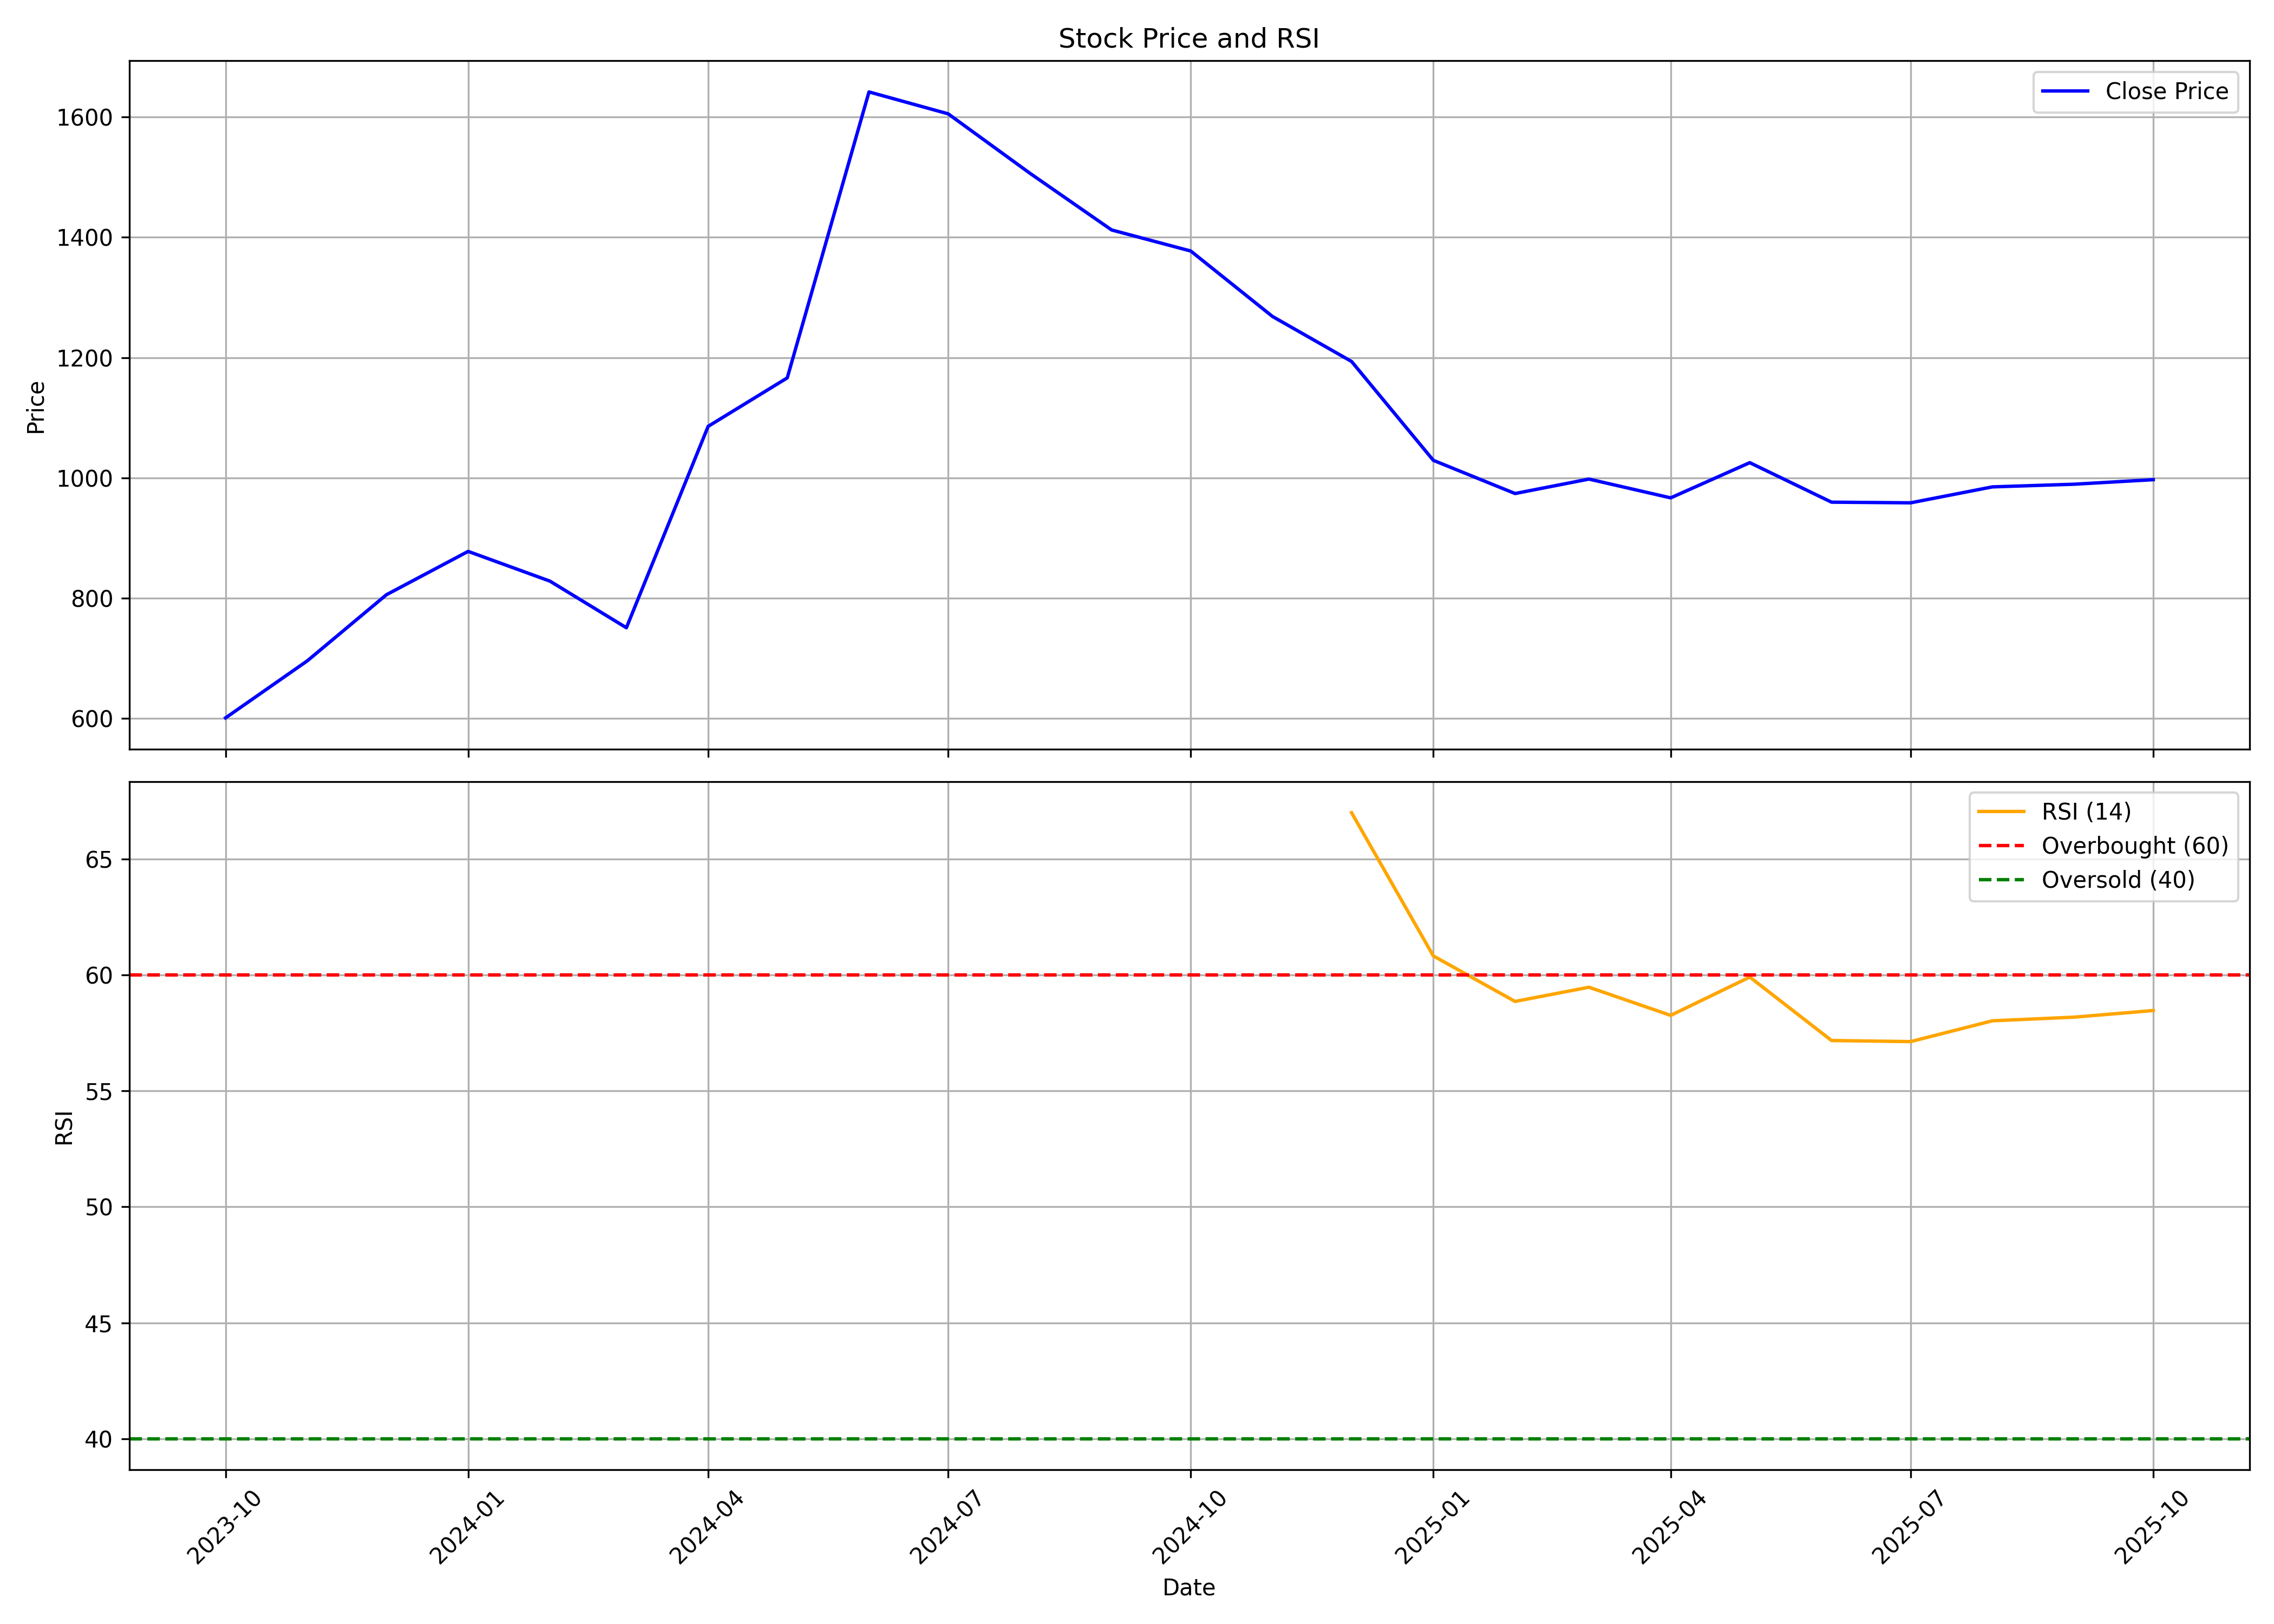

Data behind this chart, as committed beside it:
, date, symbol, open, high, low, close, volume, rsi
0, 2023-10-01, ARE&M, 631.8, 634.6, 586.8, 600.7, 3106012, 
1, 2023-11-01, ARE&M, 615.2, 697.1, 603.5, 695.6, 12075162, 
2, 2023-12-01, ARE&M, 707, 820.3, 706.8, 805.5, 24393018, 
3, 2024-01-01, ARE&M, 809.1, 888.4, 767.9, 877.6, 13654760, 
4, 2024-02-01, ARE&M, 888.4, 903.8, 799.7, 828.2, 8911823, 
5, 2024-03-01, ARE&M, 832.1, 883.7, 728.2, 750.6, 12210854, 
6, 2024-04-01, ARE&M, 763.1, 1189, 758.4, 1086, 71547281, 
7, 2024-05-01, ARE&M, 1077, 1262, 1000, 1166, 36040552, 
8, 2024-06-01, ARE&M, 1234, 1753, 987.2, 1642, 100925097, 
9, 2024-07-01, ARE&M, 1639, 1723, 1386, 1605, 24114645, 
10, 2024-08-01, ARE&M, 1635, 1650, 1445, 1507, 14579941, 
11, 2024-09-01, ARE&M, 1514, 1515, 1305, 1412, 11990500, 
12, 2024-10-01, ARE&M, 1424, 1430, 1207, 1377, 15244999, 
13, 2024-11-01, ARE&M, 1391, 1408, 1197, 1268, 8280341, 
14, 2024-12-01, ARE&M, 1283, 1353, 1151, 1193, 10722391, 67
15, 2025-01-01, ARE&M, 1196, 1213, 984.7, 1029, 12127889, 60.82
16, 2025-02-01, ARE&M, 1029, 1102, 926, 973.9, 19493983, 58.86
17, 2025-03-01, ARE&M, 977.8, 1103, 922, 997.9, 14698794, 59.47
18, 2025-04-01, ARE&M, 994.6, 1035, 827.8, 966.7, 10548690, 58.26
19, 2025-05-01, ARE&M, 964.8, 1088, 904, 1025, 15116542, 59.91
20, 2025-06-01, ARE&M, 1030, 1031, 954.2, 959.5, 10901807, 57.18
21, 2025-07-01, ARE&M, 960.8, 1028, 946.4, 958.4, 12942966, 57.13
22, 2025-08-01, ARE&M, 959.9, 1005, 913.4, 984.9, 10219256, 58.02
23, 2025-09-01, ARE&M, 991.0, 1058, 968.0, 989.3, 12720925, 58.18
24, 2025-10-01, ARE&M, 989.2, 1016, 984.0, 996.9, 4030967, 58.47
